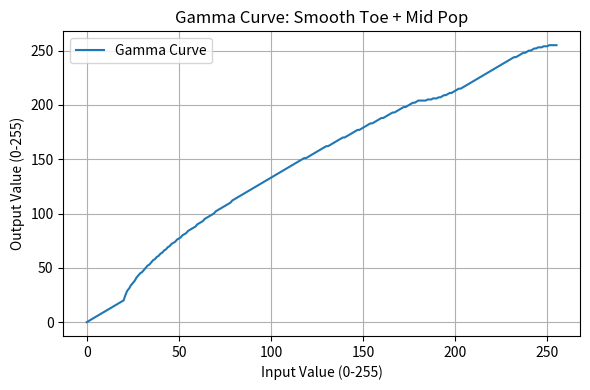

Source code (Python):

import math
import matplotlib.pyplot as plt

lut = []


# Adjust toe and mid range for more punch
toe_end = 20   # keep toe short to retain blacks
mid_end = 180  # slightly lower mid_end for more mid punch


# Precompute the value at mid_end for a smooth transition
def mid_func(x):
    t = (x - toe_end) / (mid_end - toe_end)
    return (toe_end/255.0) + (t ** 0.7) * ((mid_end - toe_end) / 255.0 * 1.15)

mid_end_val = mid_func(mid_end)

for x in range(256):
    xf = x / 255.0

    if x < toe_end:
        yf = xf ** 1.0
    elif x < mid_end:
        yf = mid_func(x)
        yf = min(yf, 1.0)
    else:
        # Shoulder: start from mid_end_val, end at 1.0
        t = (x - mid_end) / (255 - mid_end)
        y0 = mid_end_val
        y1 = 1.0
        s = t * t * (3 - 2 * t)
        yf = y0 + s * (y1 - y0)
        yf = min(yf, 1.0)

    y = int(round(min(255, max(0, yf * 255))))
    lut.append(y)


# Write output as 4 bytes per line, 64 lines for gamma, then 64 lines for unity gamma
with open("gamma_8bit_rgb_linear_low_mid_pop_smooth.mem", "w") as f:
    # First 64 lines: gamma LUT
    for i in range(64):
        idx = i * 4
        bytes_ = lut[idx:idx+4]
        while len(bytes_) < 4:
            bytes_.append(0)
        line = ''.join(f"{b:02X}" for b in reversed(bytes_))
        f.write(line + "\n")

    # Next 64 lines: unity gamma (linear ramp)
    unity_lut = [int(round(x * 255 / 255)) for x in range(256)]
    for i in range(64):
        idx = i * 4
        bytes_ = unity_lut[idx:idx+4]
        while len(bytes_) < 4:
            bytes_.append(0)
        line = ''.join(f"{b:02X}" for b in reversed(bytes_))
        f.write(line + "\n")

# Plot the gamma curve
plt.figure(figsize=(6,4))
plt.plot(range(256), lut, label="Gamma Curve")
plt.xlabel("Input Value (0-255)")
plt.ylabel("Output Value (0-255)")
plt.title("Gamma Curve: Smooth Toe + Mid Pop")
plt.grid(True)
plt.legend()
plt.tight_layout()
plt.show()
